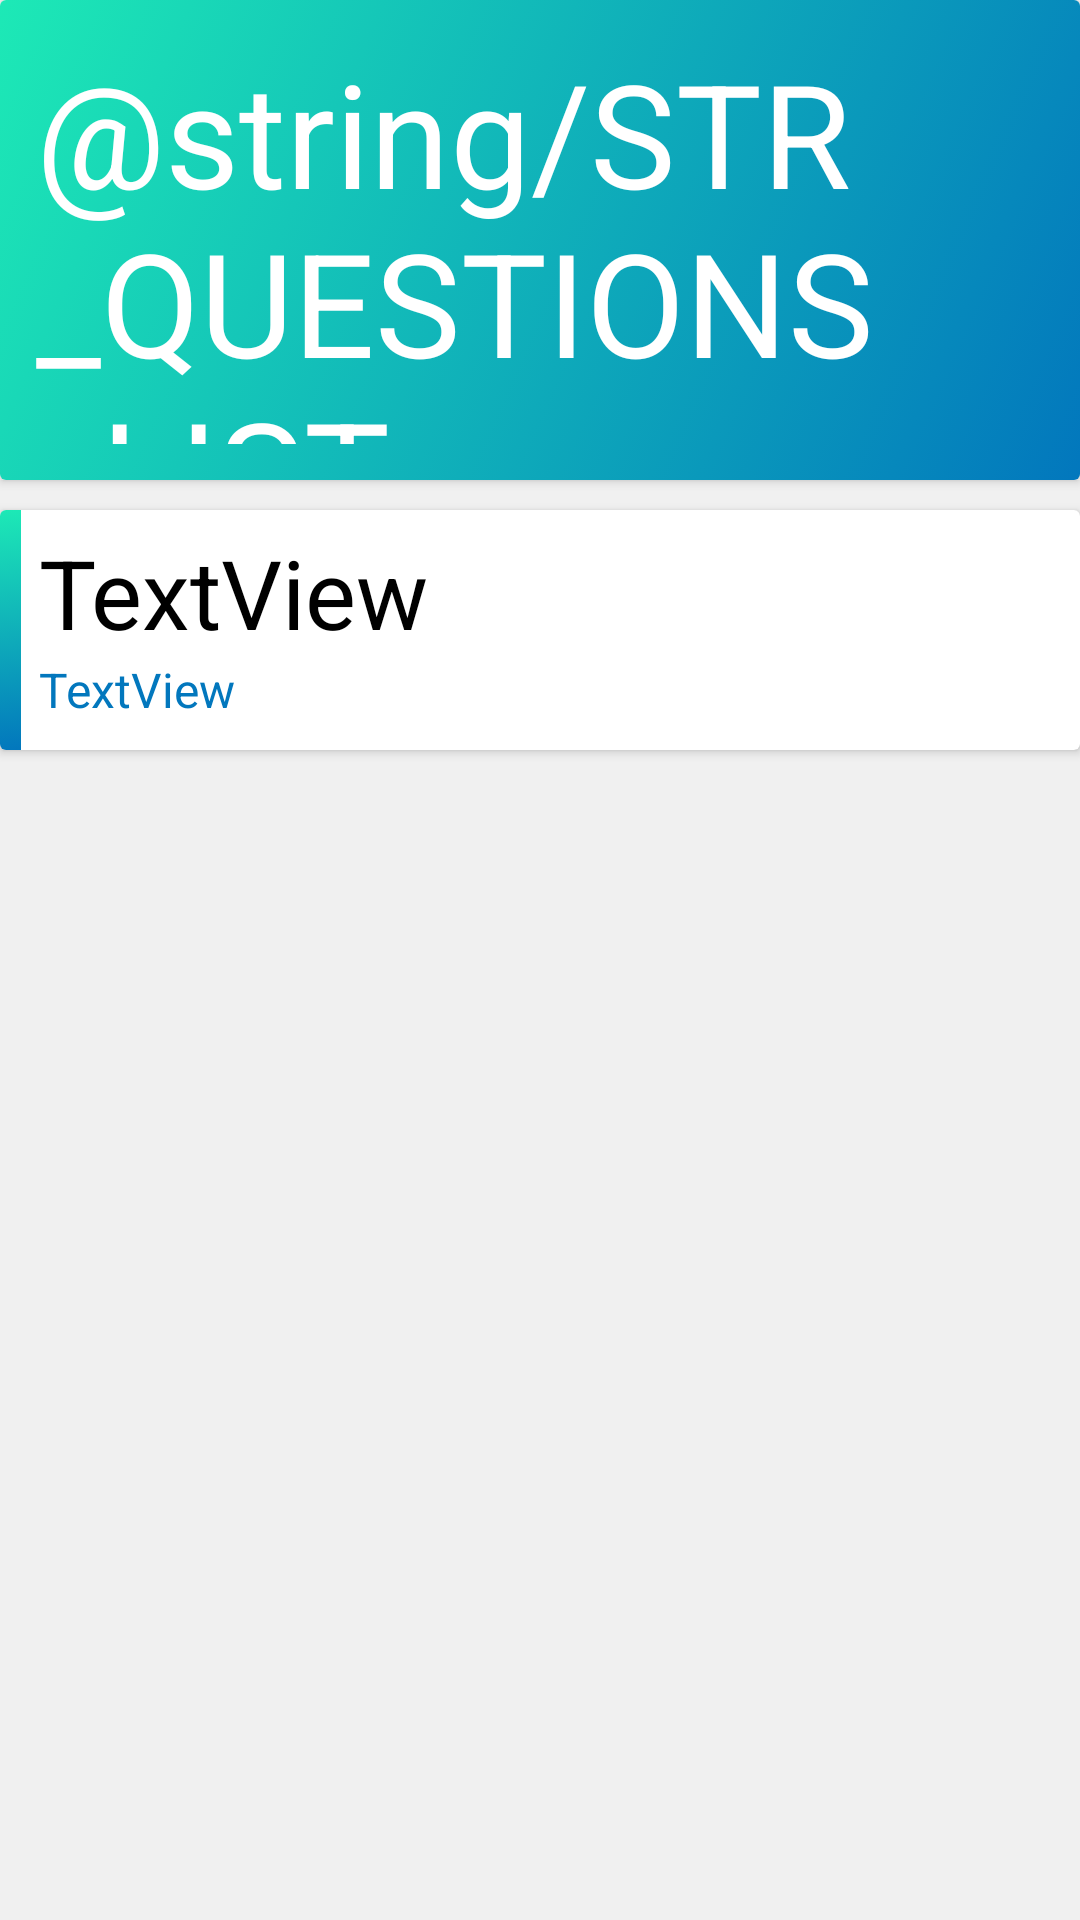

Reconstruct the res/layout file that produces this screen, plus the resources it refers to.
<!-- AndroidManifest.xml: application theme AppTheme -->
<!-- res/layout/activity_location.xml -->
<?xml version="1.0" encoding="utf-8"?>
<LinearLayout xmlns:android="http://schemas.android.com/apk/res/android"
    xmlns:app="http://schemas.android.com/apk/res-auto"
    android:orientation="vertical"
    android:layout_width="match_parent"
    android:layout_height="match_parent"
    android:weightSum="1">

    <android.support.v7.widget.CardView
        android:layout_width="match_parent"
        android:layout_height="0dp"
        android:layout_weight=".25"
        android:elevation="10dp">

        <RelativeLayout
            android:layout_width="match_parent"
            android:layout_height="match_parent"
            android:background="@drawable/splash_bg">

            <LinearLayout
                android:orientation="vertical"
                android:layout_width="match_parent"
                android:layout_height="wrap_content"
                android:padding="12dp"
                android:layout_alignParentBottom="true">

                <TextView
                    style="@style/ActivityTitle"
                    android:text="@string/STR_QUESTIONS_LIST"
                    android:layout_width="match_parent"
                    android:layout_height="wrap_content" />

                <TextView
                    style="@style/ActivityStatusBar"
                    android:text="@string/STR_ACTUAL_POSITION"
                    android:layout_width="match_parent"
                    android:layout_height="wrap_content"
                    android:id="@+id/location_status_bar" />
            </LinearLayout>
        </RelativeLayout>
    </android.support.v7.widget.CardView>

    <RelativeLayout
        android:layout_width="match_parent"
        android:layout_height="0dp"
        android:layout_weight=".75"
        android:background="@color/colorLightGrey">

        <android.support.v7.widget.CardView
            android:layout_width="match_parent"
            android:layout_marginTop="10dp"
            android:elevation="10dp"
            android:layout_height="80dp">

            <LinearLayout
                android:orientation="horizontal"
                android:layout_width="match_parent"
                android:layout_height="match_parent"
                android:weightSum="1">

                <RelativeLayout
                    android:layout_width="0dp"
                    android:layout_height="match_parent"
                    android:layout_weight=".02"
                    android:background="@drawable/splash_bg">

                </RelativeLayout>

                <LinearLayout
                    android:orientation="vertical"
                    android:layout_width="0dp"
                    android:layout_height="match_parent"
                    android:layout_weight=".98"
                    android:padding="6dp">

                    <TextView
                        android:text="TextView"
                        style="@style/QuestionCardTitle"
                        android:layout_width="match_parent"
                        android:layout_height="wrap_content"
                        android:id="@+id/textView11" />

                    <TextView
                        android:text="TextView"
                        style="@style/QuestionCardDesc"
                        android:layout_width="match_parent"
                        android:layout_height="wrap_content"
                        android:id="@+id/textView10" />
                </LinearLayout>

            </LinearLayout>

        </android.support.v7.widget.CardView>
    </RelativeLayout>
</LinearLayout>
<!-- resources referenced by this layout -->
<resources>
  <color name="colorLightGrey">#f0f0f0</color>
  <!-- drawable splash_bg (drawable) -->
  <?xml version="1.0" encoding="utf-8"?>
  <selector xmlns:android="http://schemas.android.com/apk/res/android">
      <item>
          <shape>
              <gradient
                  android:angle="315"
                  android:startColor="@color/colorPrimary"
                  android:endColor="@color/colorPrimaryDark"
                  android:type="linear" />
          </shape>
      </item>
  </selector>
  <style name="ActivityStatusBar" parent="@android:style/TextAppearance">
          <item name="android:textColor">@color/colorWhite</item>
          <item name="android:textSize">20sp</item>
      </style>
  <style name="ActivityTitle" parent="@android:style/TextAppearance">
          <item name="android:textColor">@color/colorWhite</item>
          <item name="android:textSize">48sp</item>
      </style>
  <style name="QuestionCardDesc" parent="@android:style/TextAppearance">
          <item name="android:textColor">@color/colorPrimaryDark</item>
          <item name="android:textSize">16sp</item>
      </style>
  <style name="QuestionCardTitle" parent="@android:style/TextAppearance">
          <item name="android:textColor">@android:color/black</item>
          <item name="android:textSize">32sp</item>
      </style>
  <style name="AppTheme" parent="@android:style/Theme.Material.Light.NoActionBar.Fullscreen">
          
          <item name="colorPrimary">@color/colorPrimary</item>
          <item name="colorPrimaryDark">@color/colorPrimaryDark</item>
          <item name="colorAccent">@color/colorAccent</item>
          <item name="toolbarStyle">@style/Widget.Design.CollapsingToolbar</item>
          <item name="colorControlHighlight">@color/colorPrimaryDark</item>
      </style>
  <color name="colorPrimary">#1de9b6</color>
  <color name="colorPrimaryDark">#0277BD</color>
  <color name="colorWhite">#FFFFFF</color>
  <color name="colorAccent">#FF4081</color>
</resources>
